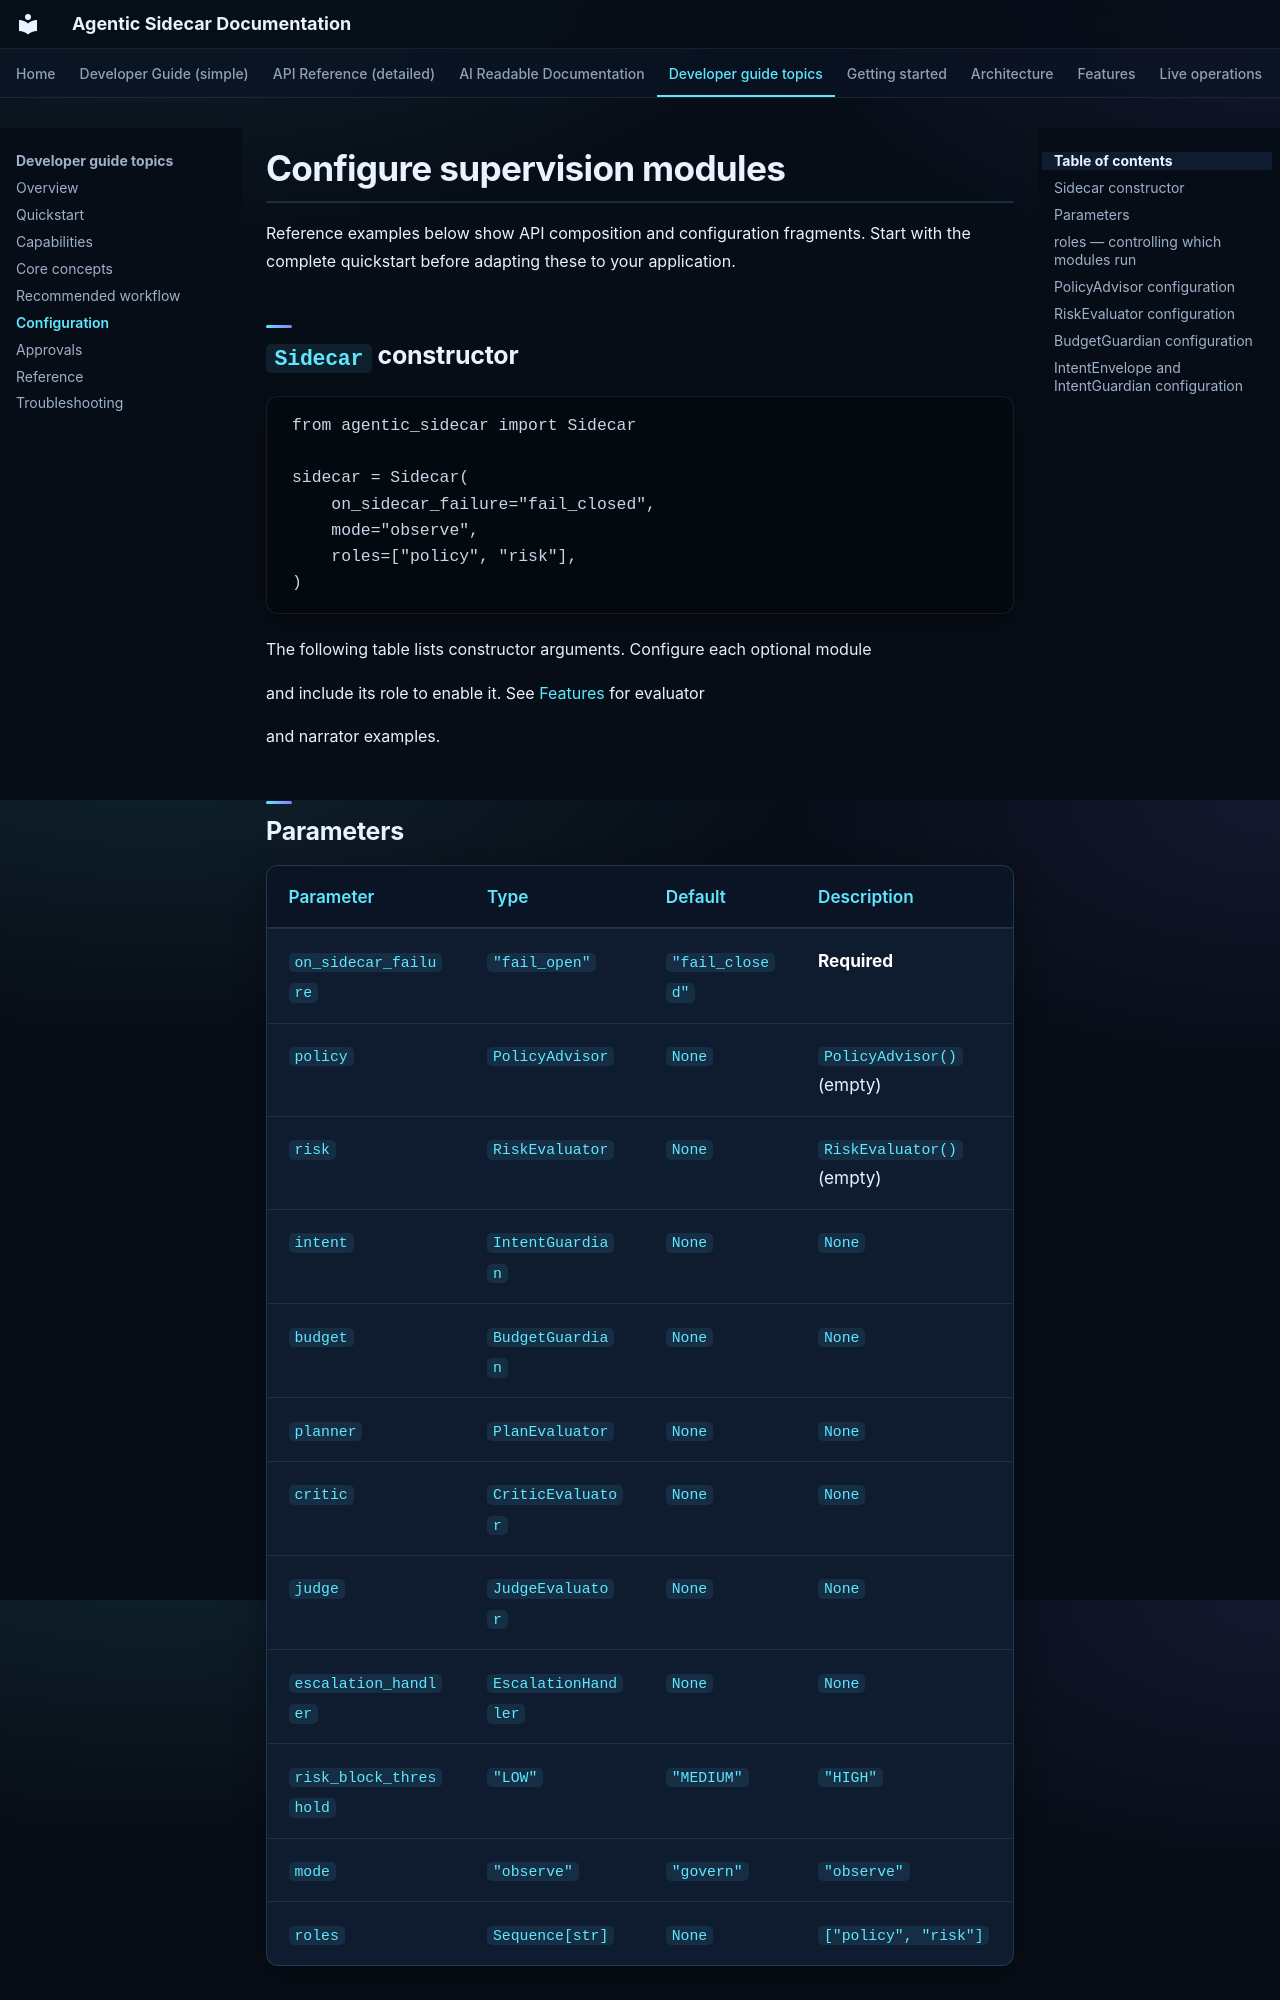

repository: DeepAgentLabs/agentic-sidecar · page: guide/configuration/index.html · generator: mkdocs

# Configure supervision modules

Reference examples below show API composition and configuration fragments. Start with the complete quickstart before adapting these to your application.

## `Sidecar` constructor

```
from agentic_sidecar import Sidecar

sidecar = Sidecar(
    on_sidecar_failure="fail_closed",
    mode="observe",
    roles=["policy", "risk"],
)
```

The following table lists constructor arguments. Configure each optional module

and include its role to enable it. See [Features](../features.md) for evaluator

and narrator examples.
